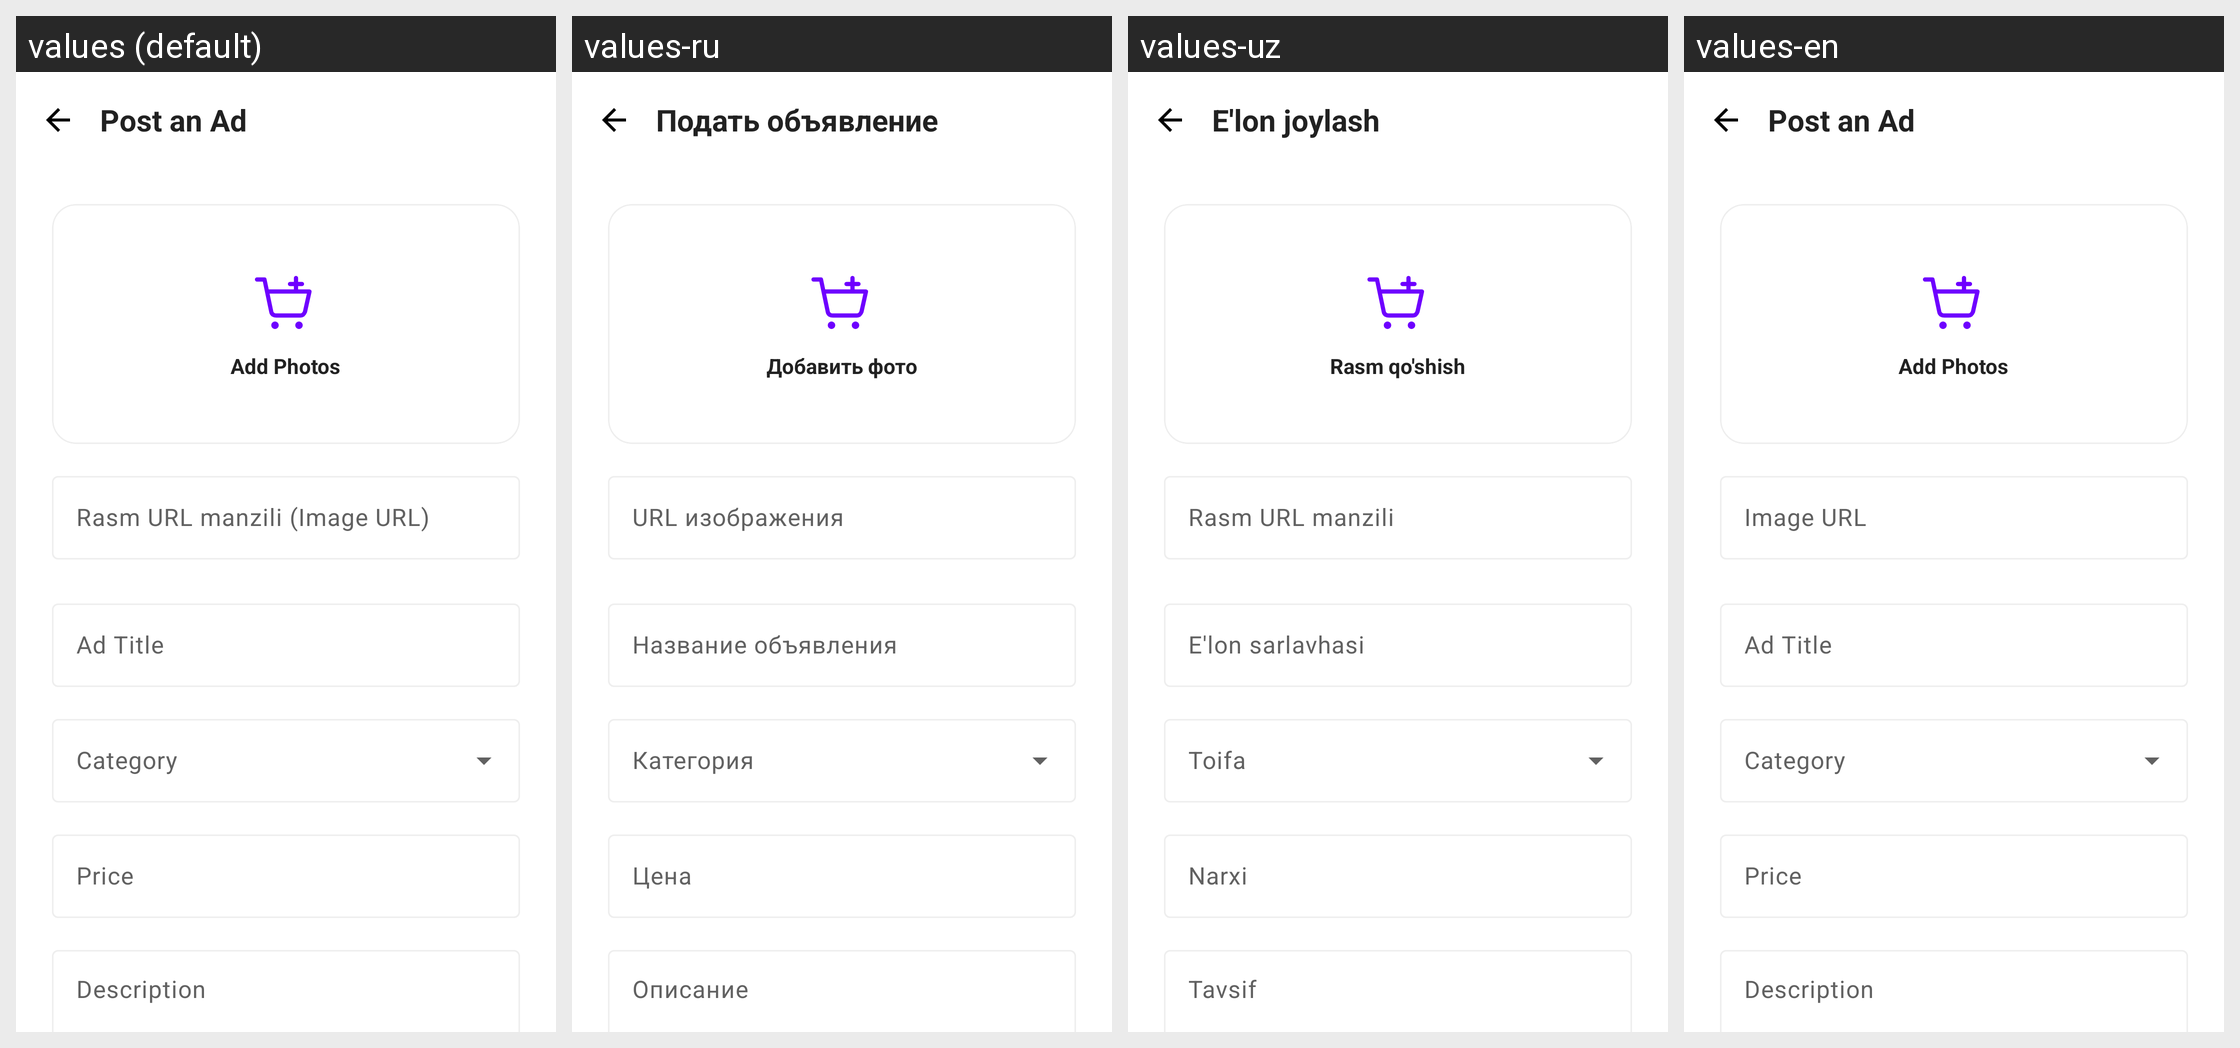

Locale-by-locale string values for the Android screen shown in this grid:
Android screen res/layout/fragment_create_product.xml rendered under 4 locales, left to right: values (default), values-ru, values-uz, values-en. Device: Nexus 5 (rendered at 1080×1920; each locale shown at half size, 540×960, under a caption strip naming it); theme Theme.Zarur.
Strings drawn on this screen, with the default value and each locale's value (text and hints the layout hard-codes, and strings that could not be matched under every locale, appear in the picture but are not listed):

post_an_ad
  values: Post an Ad
  values-ru: Подать объявление
  values-uz: E'lon joylash
  values-en: Post an Ad

add_photos
  values: Add Photos
  values-ru: Добавить фото
  values-uz: Rasm qo'shish
  values-en: Add Photos

hint_image_url
  values: Rasm URL manzili (Image URL)
  values-ru: URL изображения
  values-uz: Rasm URL manzili
  values-en: Image URL

ad_title
  values: Ad Title
  values-ru: Название объявления
  values-uz: E'lon sarlavhasi
  values-en: Ad Title

label_category
  values: Category
  values-ru: Категория
  values-uz: Toifa
  values-en: Category

price
  values: Price
  values-ru: Цена
  values-uz: Narxi
  values-en: Price

description
  values: Description
  values-ru: Описание
  values-uz: Tavsif
  values-en: Description
